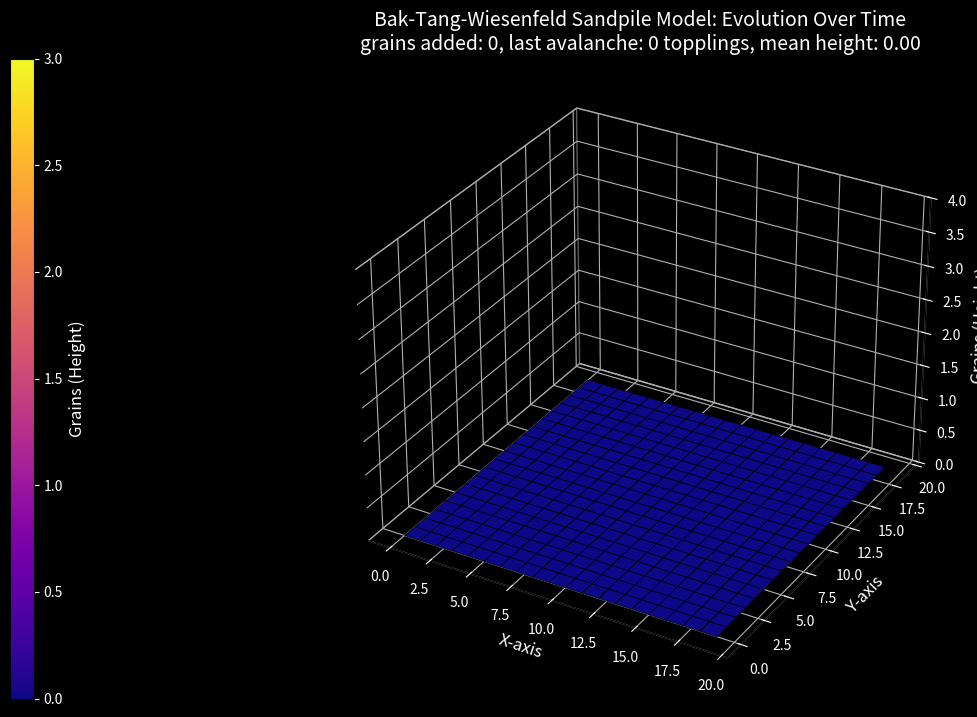

Recreate this plot in Python.
"""Animate the Bak-Tang-Wiesenfeld sandpile on a 2D lattice as a 3D surface.

Grains are dropped one at a time on random sites of a square lattice. A site
holding at least 4 grains topples, sending one grain to each of its four
neighbours; grains pushed over the edge are lost. The height field is drawn as
a 3D surface after each grain, and the size of the avalanche it caused (number
of topplings) is shown in the title.
"""

import argparse
from pathlib import Path

import matplotlib.pyplot as plt
import numpy as np
from matplotlib.animation import FuncAnimation
from matplotlib.colors import Normalize

GRID_SIZE = 20  # lattice is GRID_SIZE x GRID_SIZE
NUM_GRAINS = 1000  # grains added in the default animation
CRITICAL_HEIGHT = 4  # a site topples at this height (= number of neighbours)
SEED = 0  # random seed for the drop positions


def topple(grid, critical_height=CRITICAL_HEIGHT):
    """Relax the lattice in place until every site is below critical_height.

    Each toppling removes 4 grains from a site and adds one to each of its
    four neighbours, so grains are conserved except at the open boundary.
    Returns the avalanche size (total number of topplings).
    """
    n_rows, n_cols = grid.shape
    topplings = 0
    unstable = True
    while unstable:
        unstable = False
        for i in range(n_rows):
            for j in range(n_cols):
                if grid[i, j] >= critical_height:
                    grid[i, j] -= 4
                    if i > 0:
                        grid[i - 1, j] += 1
                    if i < n_rows - 1:
                        grid[i + 1, j] += 1
                    if j > 0:
                        grid[i, j - 1] += 1
                    if j < n_cols - 1:
                        grid[i, j + 1] += 1
                    topplings += 1
                    unstable = True
    return topplings


def add_grain(grid, rng):
    """Drop one grain on a random site, relax the pile, return avalanche size."""
    i, j = rng.integers(0, grid.shape[0]), rng.integers(0, grid.shape[1])
    grid[i, j] += 1
    return topple(grid)


def setup_figure(grid):
    """Create the dark 3D figure with a colour bar; return (fig, ax, draw)."""
    fig = plt.figure(figsize=(12, 8), facecolor="black")
    ax = fig.add_axes([0.3, 0.1, 0.65, 0.8], projection="3d", facecolor="black")
    cbar_ax = fig.add_axes([0.1, 0.1, 0.02, 0.8])

    x, y = np.meshgrid(range(grid.shape[1]), range(grid.shape[0]))
    zmax = CRITICAL_HEIGHT
    norm = Normalize(vmin=0, vmax=zmax - 1)

    ax.set_zlim(0, zmax)
    ax.set_xlabel("X-axis", fontsize=12, color="white")
    ax.set_ylabel("Y-axis", fontsize=12, color="white")
    ax.set_zlabel("Grains (Height)", fontsize=12, color="white")
    ax.xaxis.pane.set_facecolor("black")
    ax.yaxis.pane.set_facecolor("black")
    ax.zaxis.pane.set_facecolor("black")
    ax.grid(True, color="gray", linestyle="--", linewidth=0.5)
    for axis in ("x", "y", "z"):
        ax.tick_params(axis=axis, colors="white")

    def draw(grains, avalanche):
        for coll in ax.collections[:]:
            coll.remove()
        surf = ax.plot_surface(
            x,
            y,
            grid,
            cmap="plasma",
            norm=norm,
            edgecolor="k",
            linewidth=0.5,
            antialiased=True,
        )
        ax.set_title(
            "Bak-Tang-Wiesenfeld Sandpile Model: Evolution Over Time\n"
            f"grains added: {grains}, last avalanche: {avalanche} topplings, "
            f"mean height: {grid.mean():.2f}",
            fontsize=14,
            color="white",
        )
        return surf

    surf = draw(0, 0)
    cbar = fig.colorbar(surf, cax=cbar_ax, orientation="vertical")
    cbar.set_label("Grains (Height)", color="white", fontsize=12)
    cbar.ax.yaxis.set_tick_params(color="white")
    plt.setp(plt.getp(cbar.ax.axes, "yticklabels"), color="white")
    return fig, ax, draw


def main(argv=None):
    parser = argparse.ArgumentParser(description=__doc__.splitlines()[0])
    parser.add_argument("--no-show", action="store_true", help="do not open a window")
    parser.add_argument("--output", metavar="DIR", help="save the final frame as PNG")
    parser.add_argument(
        "--steps",
        type=int,
        default=NUM_GRAINS,
        help=f"number of grains to add, one per frame (default {NUM_GRAINS})",
    )
    args = parser.parse_args(argv)

    rng = np.random.default_rng(SEED)
    grid = np.zeros((GRID_SIZE, GRID_SIZE), dtype=int)
    fig, ax, draw = setup_figure(grid)
    state = {"grains": 0, "avalanche": 0, "sizes": []}

    def step():
        state["avalanche"] = add_grain(grid, rng)
        state["sizes"].append(state["avalanche"])
        state["grains"] += 1

    def update(frame):
        step()
        return (draw(state["grains"], state["avalanche"]),)

    if args.no_show:
        for _ in range(args.steps):
            step()
        draw(state["grains"], state["avalanche"])
    else:
        ani = FuncAnimation(
            fig, update, frames=args.steps, interval=20, blit=False, repeat=False
        )
        plt.show()
        del ani

    sizes = np.array(state["sizes"])
    if sizes.size:
        print(
            f"{state['grains']} grains added, mean height {grid.mean():.2f}, "
            f"{np.count_nonzero(sizes)} avalanches, largest {sizes.max()} topplings"
        )
    if args.output:
        out_dir = Path(args.output)
        out_dir.mkdir(parents=True, exist_ok=True)
        fig.savefig(
            out_dir / "sandpile_3d.png",
            dpi=100,
            bbox_inches="tight",
            facecolor=fig.get_facecolor(),
        )
    plt.close(fig)


if __name__ == "__main__":
    main()
